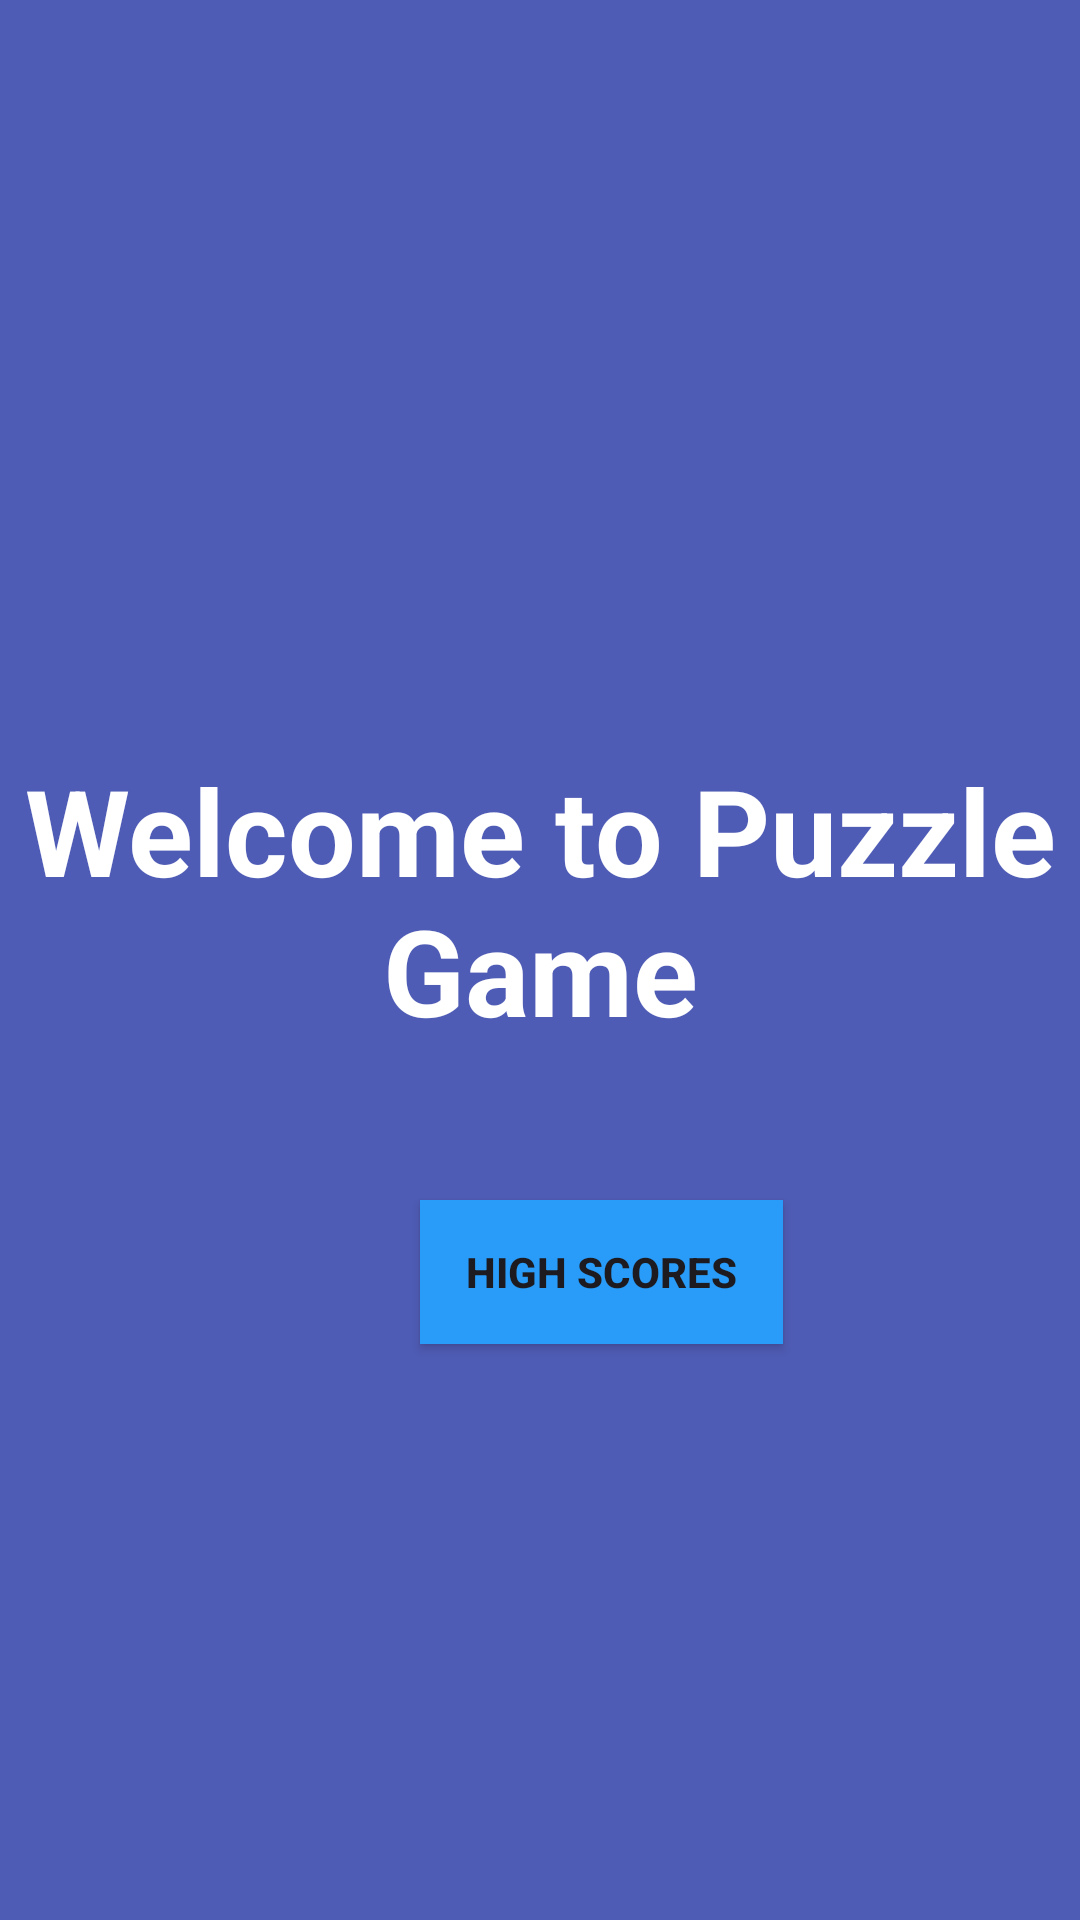

Write the Android layout XML for this screen, with the resource values it uses.
<!-- AndroidManifest.xml: application theme Theme.NumberPuzzleGame -->
<!-- res/layout/activity_start.xml -->
<?xml version="1.0" encoding="utf-8"?>
<androidx.constraintlayout.widget.ConstraintLayout xmlns:android="http://schemas.android.com/apk/res/android"
    xmlns:app="http://schemas.android.com/apk/res-auto"
    xmlns:tools="http://schemas.android.com/tools"
    android:layout_width="match_parent"
    android:layout_height="match_parent"
    tools:context=".Start">

    <LinearLayout
        android:layout_width="match_parent"
        android:layout_height="match_parent"
        android:orientation="vertical"
        app:layout_constraintBottom_toBottomOf="parent"
        android:background="#BF14289C">

        <ImageView
            android:id="@+id/imageView"
            android:layout_width="172dp"
            android:layout_height="130dp"
            android:src="@drawable/logo"
            android:layout_marginStart="120dp"
            android:layout_marginTop="50dp"/>

        
        


        <TextView
            android:id="@+id/textView"
            android:layout_width="match_parent"
            android:layout_height="wrap_content"
            android:layout_marginTop="70dp"
            android:gravity="center"
            android:text="Welcome to Puzzle Game"
            android:textColor="@color/white"
            android:textSize="40dp"
            android:textStyle="bold" />

        <androidx.appcompat.widget.AppCompatButton
            android:id="@+id/high_score_button"
            android:layout_width="121dp"
            android:layout_height="wrap_content"
            android:layout_marginStart="140dp"
            android:layout_marginTop="50dp"
            android:background="@color/board_color"
            android:onClick="openHighScoreActivity"
            android:textStyle="bold"
            android:text="High Scores" />

        <androidx.appcompat.widget.AppCompatButton
            android:id="@+id/button1"
            android:layout_width="192dp"
            android:layout_height="64dp"
            android:layout_gravity="center"
            android:layout_marginTop="200dp"
            android:background="#2B2B32"
            android:text="@string/start"
            android:textColor="@color/white"
            android:shadowRadius="20"
            android:textSize="25dp" />



    </LinearLayout>

</androidx.constraintlayout.widget.ConstraintLayout>
<!-- resources referenced by this layout -->
<resources>
  <color name="board_color">#289CF8</color>
  <color name="white">#FFFFFFFF</color>
  <string name="start">Start</string>
  <style name="Theme.NumberPuzzleGame" parent="Base.Theme.NumberPuzzleGame" />
  <style name="Base.Theme.NumberPuzzleGame" parent="Theme.Material3.DayNight.NoActionBar">
          
          
      </style>
</resources>
